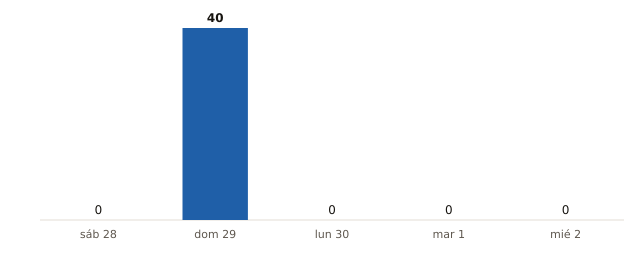

Data behind this chart, as committed beside it:
fecha, municipios_prob_90_o_mas
2026-11-28, 0
2026-11-29, 40
2026-11-30, 0
2026-12-01, 0
2026-12-02, 0
